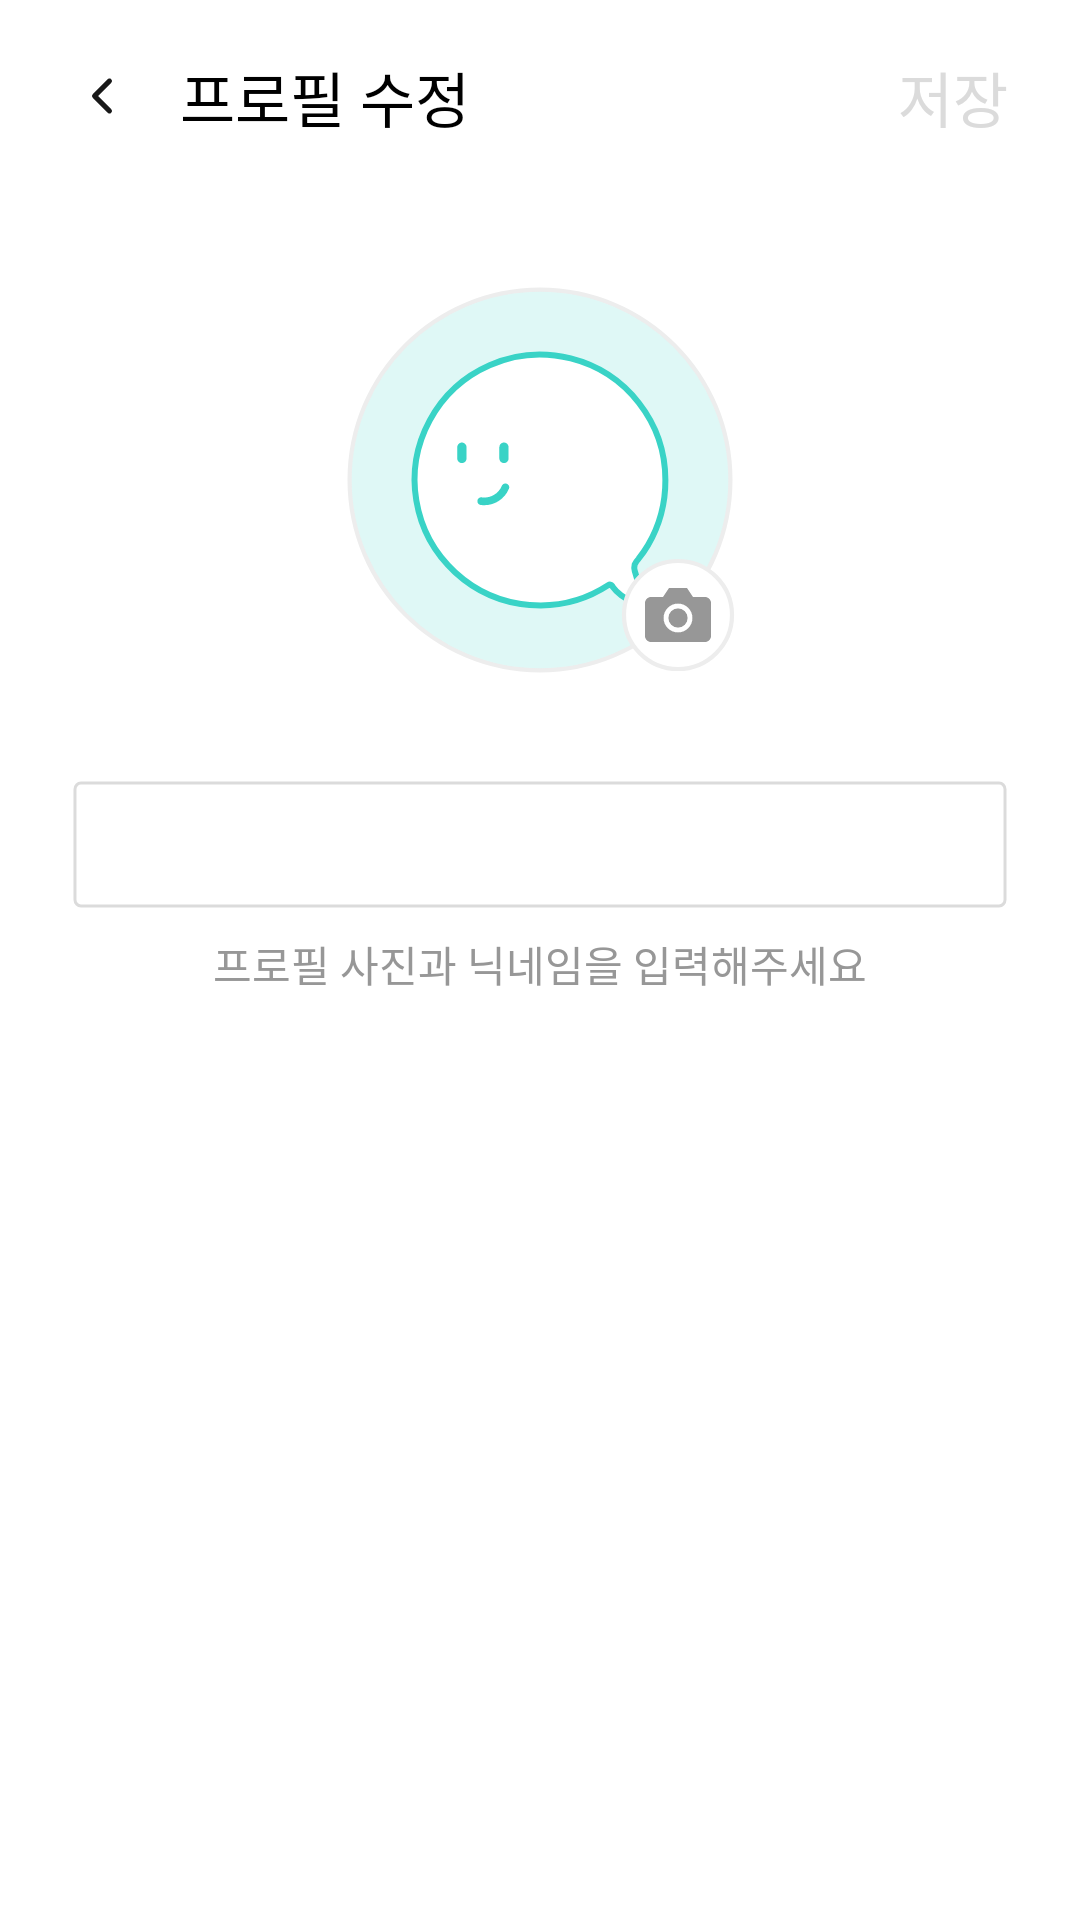

Produce the Android XML layout that renders to this screen, including the resource entries it uses.
<!-- AndroidManifest.xml: application theme Theme.TipKle -->
<!-- res/layout/activity_edit_profile.xml -->
<?xml version="1.0" encoding="utf-8"?>
<androidx.constraintlayout.widget.ConstraintLayout xmlns:android="http://schemas.android.com/apk/res/android"
    xmlns:app="http://schemas.android.com/apk/res-auto"
    xmlns:tools="http://schemas.android.com/tools"
    android:layout_width="match_parent"
    android:layout_height="match_parent"
    android:background="@color/white"
    tools:context=".src.mypage.EditProfileActivity">

    <androidx.appcompat.widget.Toolbar
        android:id="@+id/toolbar6"
        android:layout_width="match_parent"
        android:layout_height="0dp"
        android:background="@color/white"
        android:minHeight="?attr/actionBarSize"
        android:theme="?attr/actionBarTheme"
        app:layout_constraintEnd_toEndOf="parent"
        app:layout_constraintHeight_percent="0.1"
        app:layout_constraintStart_toStartOf="parent"
        app:layout_constraintTop_toTopOf="parent">


    </androidx.appcompat.widget.Toolbar>

    <ImageView
        android:id="@+id/btnReportUserBack"
        android:layout_width="20dp"
        android:layout_height="20dp"
        android:layout_gravity="center"
        android:layout_marginVertical="30dp"
        android:layout_marginLeft="24dp"
        android:background="@drawable/ic_icon_back"
        app:layout_constraintBottom_toBottomOf="@+id/toolbar6"
        app:layout_constraintStart_toStartOf="parent"
        app:layout_constraintTop_toTopOf="@+id/toolbar6" />

    <TextView
        android:id="@+id/textView29"
        android:layout_width="wrap_content"
        android:layout_height="wrap_content"
        android:fontFamily="@font/notosanscjkkr_bold"
        android:includeFontPadding="false"
        android:layout_marginVertical="30dp"
        android:text="프로필 수정"
        android:layout_marginLeft="16dp"
        android:textColor="@color/black"
        android:textSize="20dp"
        app:layout_constraintBottom_toBottomOf="@+id/toolbar6"
        app:layout_constraintStart_toEndOf="@+id/btnReportUserBack"
        app:layout_constraintTop_toTopOf="parent" />

    <TextView
        android:id="@+id/tvCompleteEditProfile"
        android:layout_width="wrap_content"
        android:layout_height="wrap_content"
        android:layout_marginVertical="30dp"
        android:layout_marginRight="24dp"
        android:enabled="false"
        android:fontFamily="@font/notosanscjkkr_bold"
        android:includeFontPadding="false"
        android:text="저장"
        android:textColor="@color/DBGray"
        android:textSize="20dp"
        app:layout_constraintBottom_toBottomOf="@+id/toolbar6"
        app:layout_constraintEnd_toEndOf="parent"
        app:layout_constraintTop_toTopOf="parent" />

    <ImageView
        android:id="@+id/imgEditProfile"
        android:layout_width="136dp"
        android:layout_height="136dp"
        android:layout_marginTop="28dp"
        android:scaleType="centerCrop"
        app:layout_constraintEnd_toEndOf="parent"
        app:layout_constraintStart_toStartOf="parent"
        app:layout_constraintTop_toBottomOf="@+id/toolbar6"
        app:srcCompat="@drawable/ic_img_profile" />

    <ImageView
        android:id="@+id/imageView29"
        android:layout_width="136dp"
        android:layout_height="136dp"
        android:scaleType="centerCrop"
        app:layout_constraintBottom_toBottomOf="@+id/imgEditProfile"
        app:layout_constraintEnd_toEndOf="@+id/imgEditProfile"
        app:layout_constraintStart_toStartOf="@+id/imgEditProfile"
        app:layout_constraintTop_toTopOf="@+id/imgEditProfile"
        app:srcCompat="@drawable/ic_profile_edit" />

    <EditText
        android:id="@+id/edtNickNameEdit"
        android:layout_width="match_parent"
        android:layout_height="wrap_content"
        android:fontFamily="@font/notosanscjkkr_regular"
        android:textSize="16dp"
        android:includeFontPadding="false"
        android:padding="12dp"
        android:gravity="center"
        android:textColor="@color/black"
        android:layout_marginTop="32dp"
        android:layout_marginHorizontal="24dp"
        android:inputType="textPersonName"
        android:background="@drawable/ic_mypage_edittext"
        app:layout_constraintEnd_toEndOf="parent"
        app:layout_constraintStart_toStartOf="parent"
        app:layout_constraintTop_toBottomOf="@+id/imgEditProfile" />

    <TextView
        android:id="@+id/tvProfileAlert"
        android:layout_width="wrap_content"
        android:layout_height="wrap_content"
        android:fontFamily="@font/notosanscjkkr_regular"
        android:includeFontPadding="false"
        android:text="프로필 사진과 닉네임을 입력해주세요"
        android:layout_marginTop="8dp"
        android:textColor="@color/gray97"
        android:textSize="14dp"
        app:layout_constraintEnd_toEndOf="@+id/edtNickNameEdit"
        app:layout_constraintStart_toStartOf="@+id/edtNickNameEdit"
        app:layout_constraintTop_toBottomOf="@+id/edtNickNameEdit" />
</androidx.constraintlayout.widget.ConstraintLayout>
<!-- resources referenced by this layout -->
<resources>
  <color name="DBGray">#DBDBDB</color>
  <color name="black">#FF000000</color>
  <color name="gray97">#979797</color>
  <color name="white">#FFFFFFFF</color>
  <!-- drawable ic_icon_back (drawable) -->
  <vector xmlns:android="http://schemas.android.com/apk/res/android"
      android:width="24dp"
      android:height="24dp"
      android:viewportWidth="24"
      android:viewportHeight="24">
    <path
        android:pathData="M15,18L9,12L15,6"
        android:strokeLineJoin="round"
        android:strokeWidth="2"
        android:fillColor="#00000000"
        android:strokeColor="#191919"
        android:strokeLineCap="round"/>
  </vector>
  <!-- drawable ic_img_profile: vector/xml drawable (drawable, 3362 chars, omitted) -->
  <!-- drawable ic_mypage_edittext (drawable) -->
  <vector xmlns:android="http://schemas.android.com/apk/res/android"
      android:width="314dp"
      android:height="42dp"
      android:viewportWidth="314"
      android:viewportHeight="42">
    <path
        android:strokeWidth="1"
        android:pathData="M3,1L311,1A2,2 0,0 1,313 3L313,39A2,2 0,0 1,311 41L3,41A2,2 0,0 1,1 39L1,3A2,2 0,0 1,3 1z"
        android:fillColor="#00000000"
        android:strokeColor="#DBDBDB"/>
  </vector>
  <!-- drawable ic_profile_edit (drawable) -->
  <vector xmlns:android="http://schemas.android.com/apk/res/android"
      android:width="136dp"
      android:height="136dp"
      android:viewportWidth="136"
      android:viewportHeight="136">
    <path
        android:pathData="M114,113m-18,0a18,18 0,1 1,36 0a18,18 0,1 1,-36 0"
        android:strokeWidth="1.4"
        android:fillColor="#ffffff"
        android:strokeColor="#EDEDED"/>
    <path
        android:pathData="M125,120C125,120.53 124.789,121.039 124.414,121.414C124.039,121.789 123.53,122 123,122H105C104.47,122 103.961,121.789 103.586,121.414C103.211,121.039 103,120.53 103,120V109C103,108.47 103.211,107.961 103.586,107.586C103.961,107.211 104.47,107 105,107H109L111,104H117L119,107H123C123.53,107 124.039,107.211 124.414,107.586C124.789,107.961 125,108.47 125,109V120Z"
        android:fillColor="#979797"/>
    <path
        android:pathData="M114,118C116.209,118 118,116.209 118,114C118,111.791 116.209,110 114,110C111.791,110 110,111.791 110,114C110,116.209 111.791,118 114,118Z"
        android:strokeLineJoin="round"
        android:strokeWidth="1.6"
        android:fillColor="#00000000"
        android:strokeColor="#ffffff"
        android:strokeLineCap="round"/>
  </vector>
  <style name="Theme.TipKle" parent="Theme.Design.NoActionBar">
          
          <item name="colorPrimary">@color/mint</item>
  
  
          
  
  
  
          
          <item name="android:statusBarColor">#C4C4C4</item>
          
      </style>
  <color name="mint">#39D3C6</color>
</resources>
